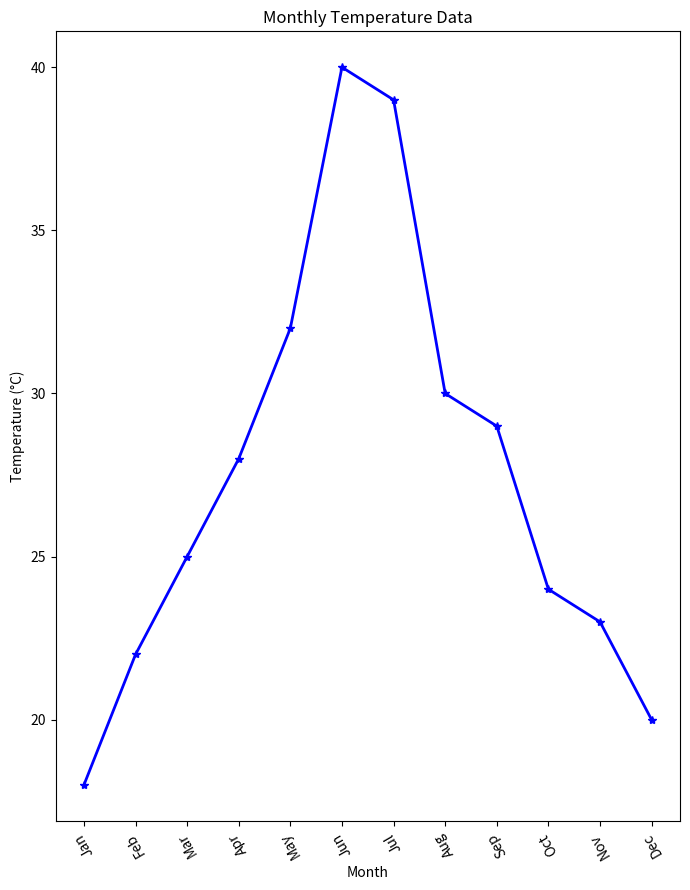
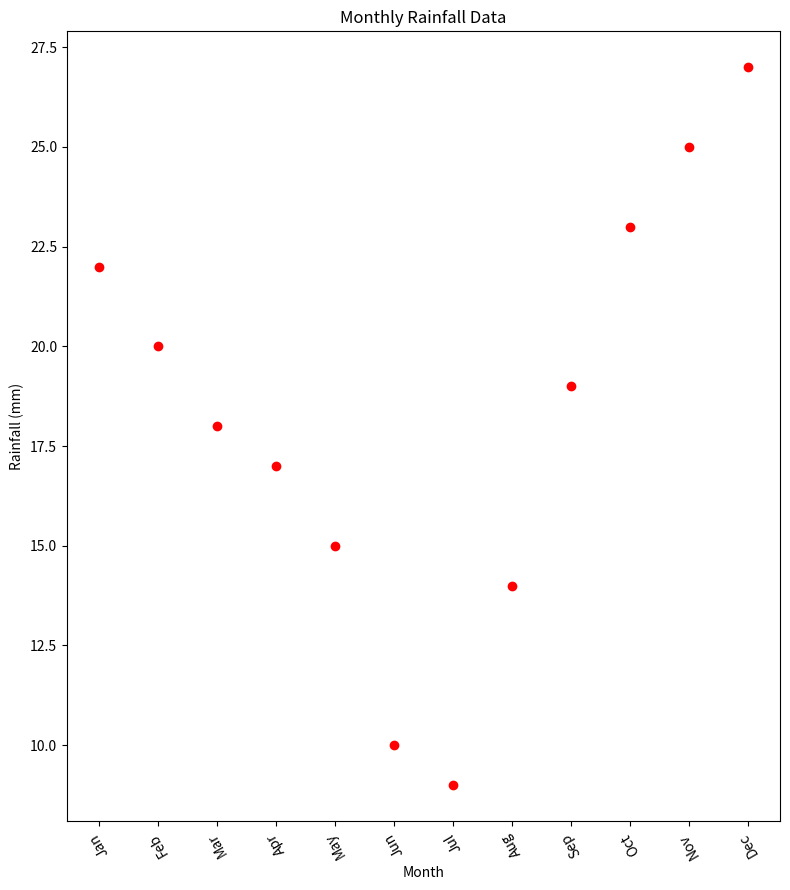

Recreate these plots in Python, in order.
import matplotlib.pyplot as plt

# Sample data (replace this with your actual data)
months = ['Jan', 'Feb', 'Mar', 'Apr', 'May', 'Jun', 'Jul', 'Aug', 'Sep', 'Oct', 'Nov', 'Dec']
temperature_values = [ 18,22,25,28,32,40,39,30,29,24,23,20]
rainfall_values = [ 22,20,18,17,15,10,9,14,19,23,25,27]

# 1. Python program to create a line plot of the monthly temperature data
plt.figure(figsize=(7,9))  
plt.plot(months, temperature_values, marker='*', color='b', linestyle='-', linewidth=2)
plt.title('Monthly Temperature Data')
plt.xlabel('Month')
plt.ylabel('Temperature (°C)')
plt.xticks(rotation=120)  
plt.tight_layout() 
plt.show()


# 2. Python program to create a scatter plot of the monthly rainfall data
plt.figure(figsize=(8, 9))
plt.scatter(months, rainfall_values, color='r', marker='o')
plt.title('Monthly Rainfall Data')
plt.xlabel('Month')
plt.ylabel('Rainfall (mm)')
 
plt.xticks(rotation=120)  
plt.tight_layout() 
plt.show()
